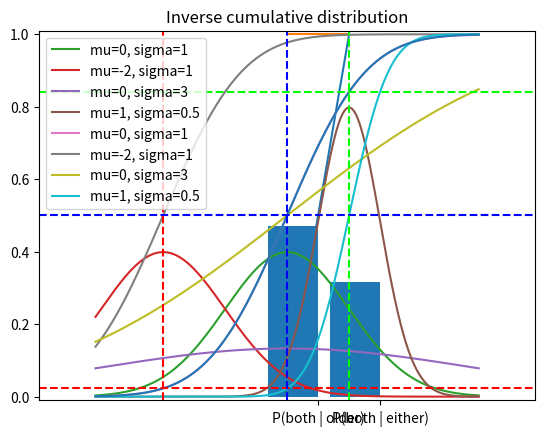

This figure's Python source:
# -*- coding: utf-8 -*-
"""
Created on Thu Sep 29 17:19:36 2016

[redacted]
"""


from scipy import stats
import numpy as np
import matplotlib.pyplot as plt
import random
from collections import defaultdict

def assign_kids():
    return (random.choice(['boy', 'girl']) for _ in range(2))
    
def assemble_child_count():
    d = defaultdict(int)
    d["both girls"]
    d["older girl"]
    d["either girl"]
    
    random.seed()
    for _ in range(1000):
        older, younger = assign_kids()
        d['both girls'] += int(older == 'girl' and younger == 'girl')
        d['older girl'] += int(older == 'girl')
        d['either girl'] += int(older == 'girl' or younger == 'girl')
    
    return d    
    

def plot_children(d):    
    results = {}
    results['P(both | older)'] = d['both girls']/d['older girl']
    results['P(both | either)'] = d['both girls']/d['either girl']
    labels, counts = zip(*results.items())
    
    xs = [i+0.1 for i, _ in enumerate(labels)]
    plt.bar(xs, counts)
    plt.xticks([i+0.5 for i, _ in enumerate(labels)], labels)
    plt.ylim([0, 0.6])
    plt.show()
    

def show_probability_distribution():
    x = np.linspace(stats.uniform.ppf(0.001), stats.uniform.ppf(0.999), 1000)
    plt.plot(x, stats.uniform.cdf(x))
    plt.title("Uniform cdf")
    plt.xlim(0, 1)
    plt.ylim(0, 1)
    plt.show()
    
    plt.plot(x, stats.uniform.pdf(x))
    plt.title("Uniform pdf")
    plt.xlim(0, 1)
    plt.ylim(0, 1.1)
    plt.show()
    
    
def show_normal_distributions():
    mus = [0, -2, 0, 1]
    sigmas = [1, 1, 3, 0.5]
    x = np.linspace(stats.norm.ppf(0.001), stats.norm.ppf(0.999), 1000)  
    xs = [(x, mu, sigma) for mu, sigma in zip(mus, sigmas)]  
    
    for x, mu, sigma in xs:
        plt.plot(x, stats.norm.pdf(x, loc=mu, scale=sigma), label='mu={}, sigma={}'.format(mu, sigma))
    plt.legend(loc='best')
    plt.title("Normal probability distributions")
    plt.ylim(0, 0.5)
    plt.xlim(-5, 5)
    plt.show()
    
    for x, mu, sigma in xs:
        plt.plot(x, stats.norm.cdf(x, loc=mu, scale=sigma), label='mu={}, sigma={}'.format(mu, sigma))
    plt.legend(loc='best')
    plt.title("Normal cumulative distributions")
    plt.ylim(-0.01, 1.01)
    plt.xlim(-4, 4)
    plt.show()
    

def invert_normal_cdf():
    x = np.linspace(stats.norm.ppf(0.001), stats.norm.ppf(0.999), 1000)  
    
    plt.plot(x, stats.norm.cdf(x))
    zs = [-2, 0, 1]
    colors = ['#ff0000', '#0000ff', '#00ff00']
    for z, color in zip(zs, colors):
        plt.axvline(z, color=color, ls='--')
        plt.axhline(stats.norm.cdf(z), ls='--', color=color)
        print('cdf({})'.format(z), '=', stats.norm.cdf(z))
    plt.title("Inverse cumulative distribution")
        
    plt.show()
        
    
def main():
    plot_children(assemble_child_count())
    show_probability_distribution()
    show_normal_distributions()
    invert_normal_cdf()
    


main()